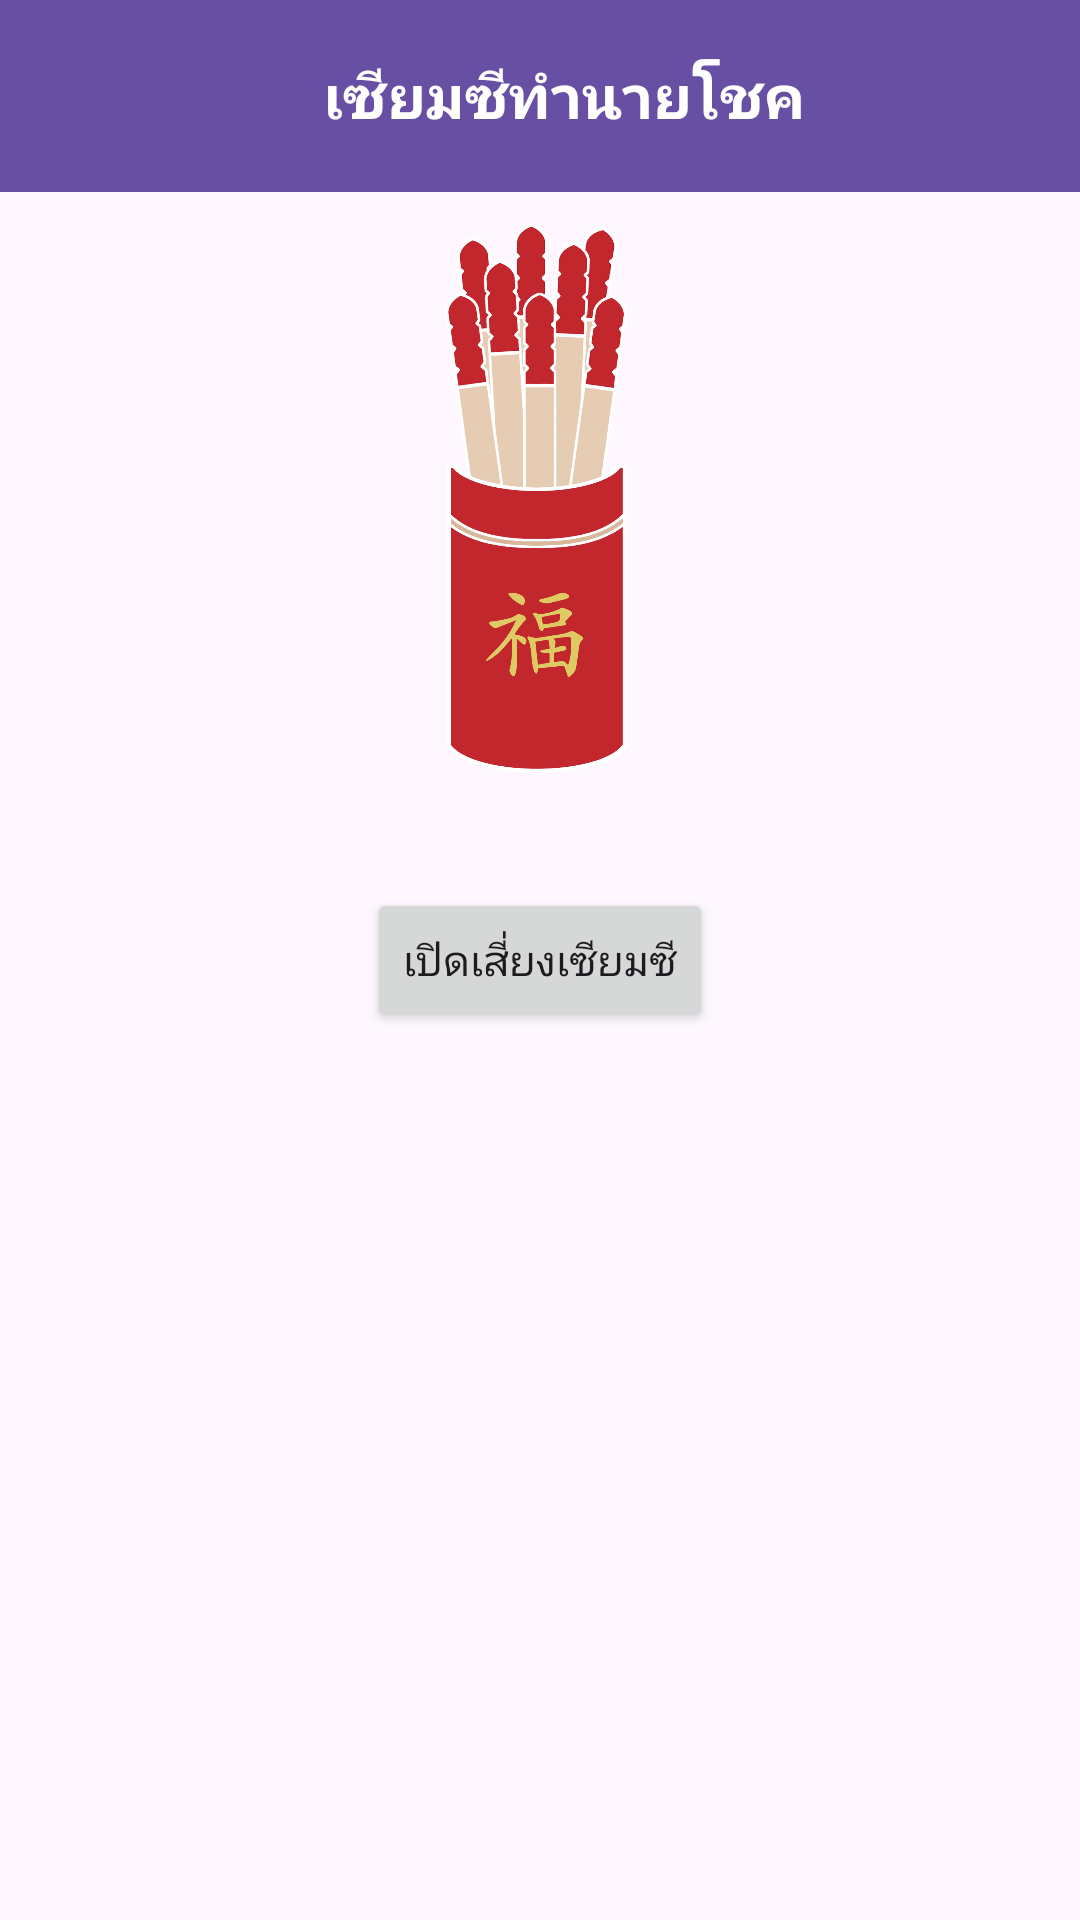

Here is an Android app screen rendered from its layout file. Give the layout XML and the strings, colors and styles it references.
<!-- AndroidManifest.xml: application theme Theme.Assignment3 -->
<!-- res/layout/activity_main.xml -->
<RelativeLayout xmlns:android="http://schemas.android.com/apk/res/android"
    xmlns:tools="http://schemas.android.com/tools"
    android:layout_width="match_parent"
    android:layout_height="match_parent">

    
    <androidx.appcompat.widget.Toolbar
        android:id="@+id/toolbar"
        android:layout_width="match_parent"
        android:layout_height="?attr/actionBarSize"
        android:background="?attr/colorPrimary"
        android:elevation="4dp">

        <TextView
            android:id="@+id/toolbar_title"
            android:layout_width="match_parent"
            android:layout_height="wrap_content"
            android:gravity="center"
            android:text="@string/app_topic"
            android:textColor="@color/white"
            android:textSize="@dimen/no3"
            android:textStyle="bold" />
    </androidx.appcompat.widget.Toolbar>

    
    <ImageView
        android:id="@+id/imgSiamSee"
        android:layout_width="@dimen/no2"
        android:layout_height="@dimen/no2"
        android:src="@drawable/siamsee"
        android:layout_centerHorizontal="true"
        android:layout_above="@id/btnOpenFortune"
        android:layout_marginBottom="30dp"
        tools:ignore="ContentDescription" />

    
    <Button
        android:id="@+id/btnOpenFortune"
        android:layout_width="wrap_content"
        android:layout_height="wrap_content"
        android:layout_centerInParent="true"
        android:text="@string/btn_siamsee" />

</RelativeLayout>
<!-- resources referenced by this layout -->
<resources>
  <dimen name="no2">200dp</dimen>
  <dimen name="no3">20dp</dimen>
  <!-- drawable siamsee: gif bitmap (drawable, 224585 bytes) -->
  <string name="app_topic">เซียมซีทำนายโชค</string>
  <string name="btn_siamsee">เปิดเสี่ยงเซียมซี</string>
  <style name="Theme.Assignment3" parent="Base.Theme.Assignment3" />
  <style name="Base.Theme.Assignment3" parent="Theme.Material3.DayNight.NoActionBar">
          
          
      </style>
  <!-- not gathered from this repository: default colours our renderer supplied (Android Studio template values) -->
  <color name="white">#FFFFFFFF</color>
</resources>
